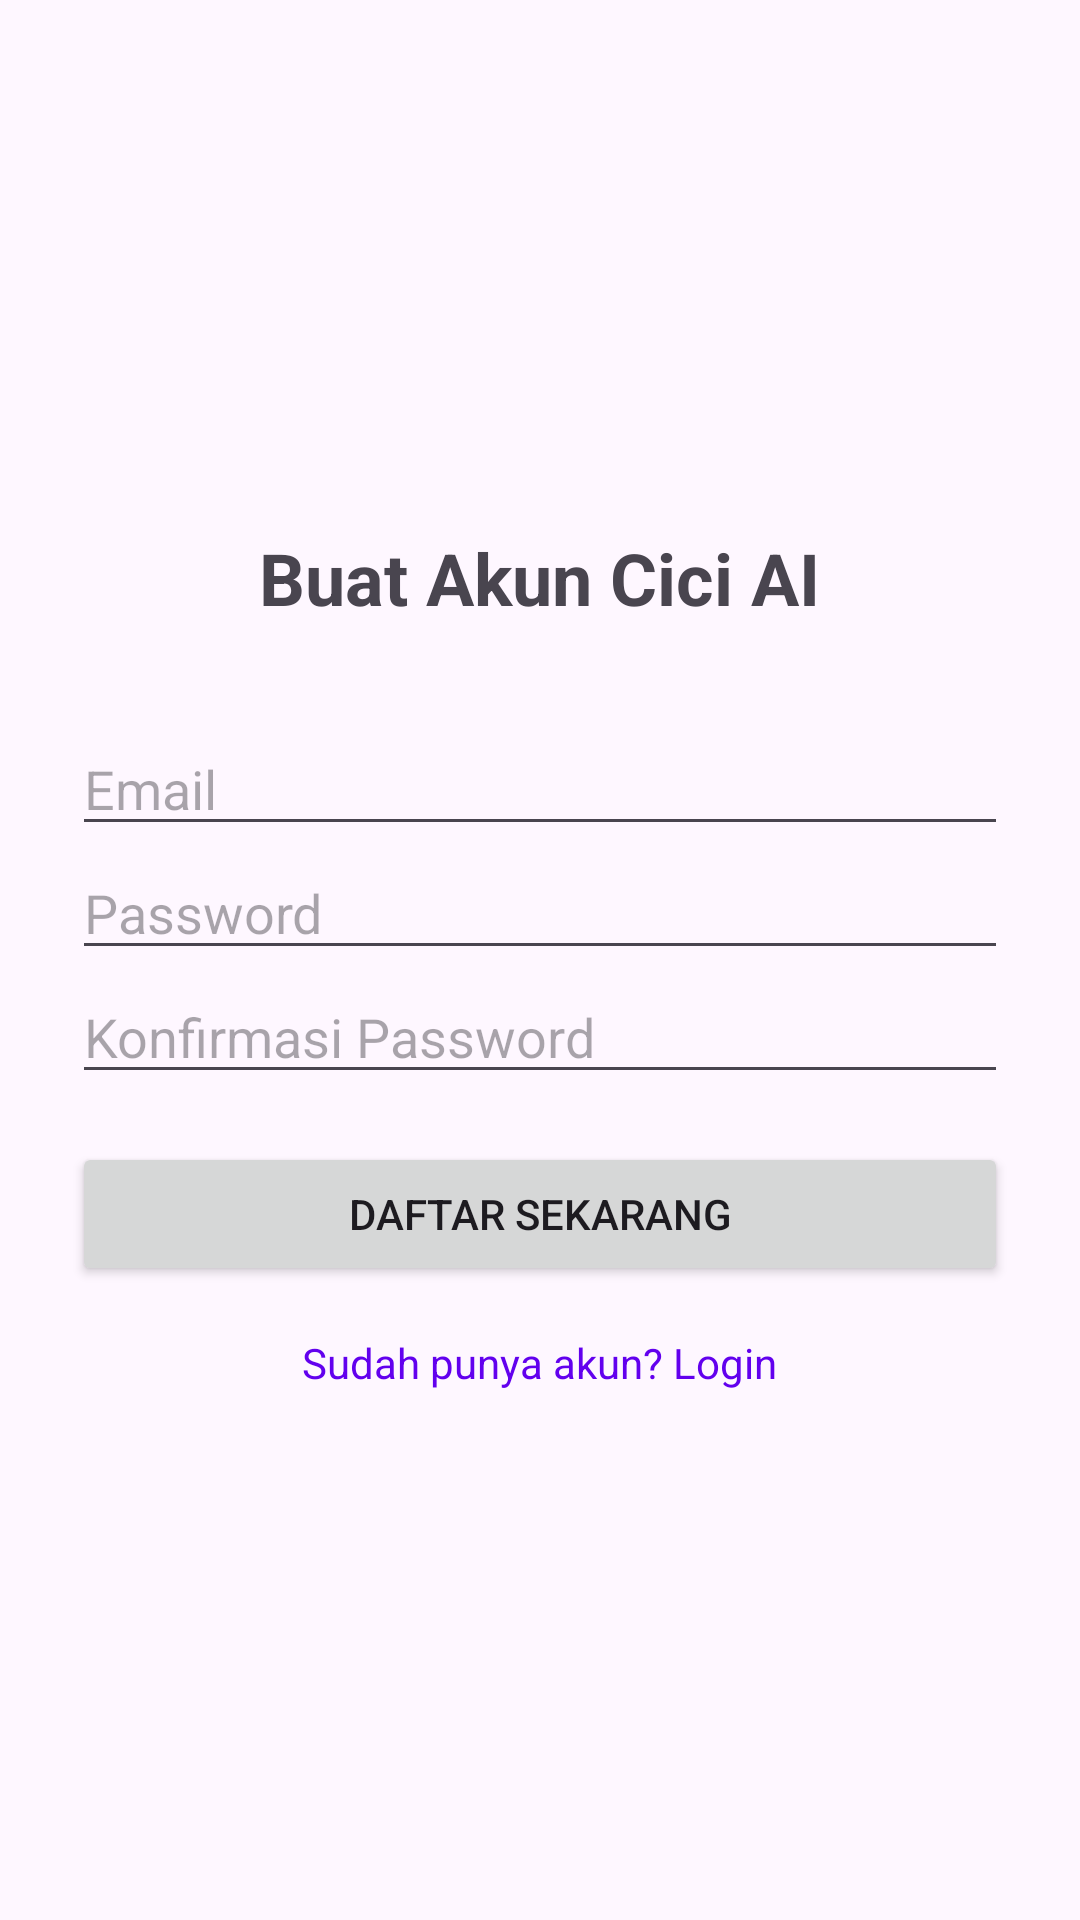

Layout XML and referenced resources for this Android screen:
<!-- AndroidManifest.xml: application theme Theme.Ciciailite -->
<!-- res/layout/activity_register.xml -->
<?xml version="1.0" encoding="utf-8"?>
<LinearLayout xmlns:android="http://schemas.android.com/apk/res/android"
    android:layout_width="match_parent"
    android:layout_height="match_parent"
    android:orientation="vertical"
    android:padding="24dp"
    android:gravity="center">

    <TextView
        android:layout_width="wrap_content"
        android:layout_height="wrap_content"
        android:text="Buat Akun Cici AI"
        android:textSize="24sp"
        android:textStyle="bold"
        android:layout_marginBottom="32dp"/>

    <EditText
        android:id="@+id/etEmail"
        android:layout_width="match_parent"
        android:layout_height="wrap_content"
        android:hint="Email"
        android:inputType="textEmailAddress" />

    <EditText
        android:id="@+id/etPassword"
        android:layout_width="match_parent"
        android:layout_height="wrap_content"
        android:hint="Password"
        android:inputType="textPassword" />

    <EditText
        android:id="@+id/etConfirmPassword"
        android:layout_width="match_parent"
        android:layout_height="wrap_content"
        android:hint="Konfirmasi Password"
        android:inputType="textPassword"
        android:layout_marginBottom="16dp" />

    <Button
        android:id="@+id/btnRegister"
        android:layout_width="match_parent"
        android:layout_height="wrap_content"
        android:text="Daftar Sekarang" />

    <TextView
        android:id="@+id/tvToLogin"
        android:layout_width="wrap_content"
        android:layout_height="wrap_content"
        android:text="Sudah punya akun? Login"
        android:textColor="@color/design_default_color_primary"
        android:layout_marginTop="16dp" />

</LinearLayout>
<!-- resources referenced by this layout -->
<resources>
  <style name="Theme.Ciciailite" parent="Base.Theme.Ciciailite" />
  <style name="Base.Theme.Ciciailite" parent="Theme.Material3.DayNight.NoActionBar">
          
          
      </style>
</resources>
